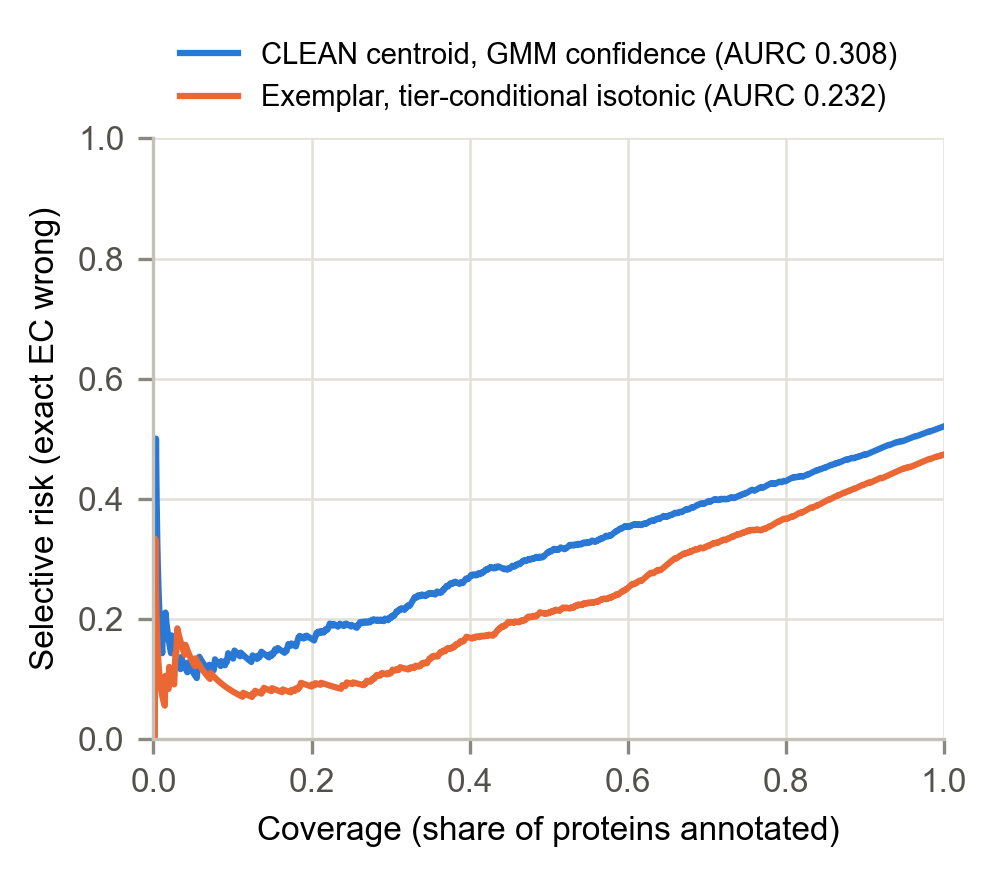

Values plotted in this chart, from the file beside it:
score, coverage, selective_risk
CLEAN centroid, GMM confidence, 0.0007937, 0.0
CLEAN centroid, GMM confidence, 0.004762, 0.3333
CLEAN centroid, GMM confidence, 0.00873, 0.1818
CLEAN centroid, GMM confidence, 0.0127, 0.1875
CLEAN centroid, GMM confidence, 0.01667, 0.1905
CLEAN centroid, GMM confidence, 0.02063, 0.1538
CLEAN centroid, GMM confidence, 0.0246, 0.1613
CLEAN centroid, GMM confidence, 0.02857, 0.1389
CLEAN centroid, GMM confidence, 0.03254, 0.122
CLEAN centroid, GMM confidence, 0.03651, 0.1304
CLEAN centroid, GMM confidence, 0.04048, 0.1176
CLEAN centroid, GMM confidence, 0.04444, 0.125
CLEAN centroid, GMM confidence, 0.04841, 0.1148
CLEAN centroid, GMM confidence, 0.05238, 0.1061
CLEAN centroid, GMM confidence, 0.05635, 0.1268
CLEAN centroid, GMM confidence, 0.06032, 0.1316
CLEAN centroid, GMM confidence, 0.06429, 0.1235
CLEAN centroid, GMM confidence, 0.06825, 0.1163
CLEAN centroid, GMM confidence, 0.07222, 0.1209
CLEAN centroid, GMM confidence, 0.07619, 0.1146
CLEAN centroid, GMM confidence, 0.08016, 0.1287
CLEAN centroid, GMM confidence, 0.08413, 0.1226
CLEAN centroid, GMM confidence, 0.0881, 0.1261
CLEAN centroid, GMM confidence, 0.09206, 0.1293
CLEAN centroid, GMM confidence, 0.09603, 0.1405
CLEAN centroid, GMM confidence, 0.1, 0.1349
CLEAN centroid, GMM confidence, 0.104, 0.145
CLEAN centroid, GMM confidence, 0.1079, 0.1397
CLEAN centroid, GMM confidence, 0.1119, 0.1418
CLEAN centroid, GMM confidence, 0.1159, 0.137
CLEAN centroid, GMM confidence, 0.1198, 0.1325
CLEAN centroid, GMM confidence, 0.1238, 0.1282
CLEAN centroid, GMM confidence, 0.1278, 0.1366
CLEAN centroid, GMM confidence, 0.1317, 0.1386
CLEAN centroid, GMM confidence, 0.1357, 0.1404
CLEAN centroid, GMM confidence, 0.1397, 0.142
CLEAN centroid, GMM confidence, 0.1437, 0.1381
CLEAN centroid, GMM confidence, 0.1476, 0.1398
CLEAN centroid, GMM confidence, 0.1516, 0.1414
CLEAN centroid, GMM confidence, 0.1556, 0.148
CLEAN centroid, GMM confidence, 0.1595, 0.1493
CLEAN centroid, GMM confidence, 0.1635, 0.1456
CLEAN centroid, GMM confidence, 0.1675, 0.1469
CLEAN centroid, GMM confidence, 0.1714, 0.1574
CLEAN centroid, GMM confidence, 0.1754, 0.1584
CLEAN centroid, GMM confidence, 0.1794, 0.1549
CLEAN centroid, GMM confidence, 0.1833, 0.1688
CLEAN centroid, GMM confidence, 0.1873, 0.1695
CLEAN centroid, GMM confidence, 0.1913, 0.1701
CLEAN centroid, GMM confidence, 0.1952, 0.1707
CLEAN centroid, GMM confidence, 0.1992, 0.1673
CLEAN centroid, GMM confidence, 0.2032, 0.1641
CLEAN centroid, GMM confidence, 0.2071, 0.1762
CLEAN centroid, GMM confidence, 0.2111, 0.1767
CLEAN centroid, GMM confidence, 0.2151, 0.1771
CLEAN centroid, GMM confidence, 0.219, 0.1812
CLEAN centroid, GMM confidence, 0.223, 0.1922
CLEAN centroid, GMM confidence, 0.227, 0.1888
CLEAN centroid, GMM confidence, 0.231, 0.189
CLEAN centroid, GMM confidence, 0.2349, 0.1892
... 444 more rows
